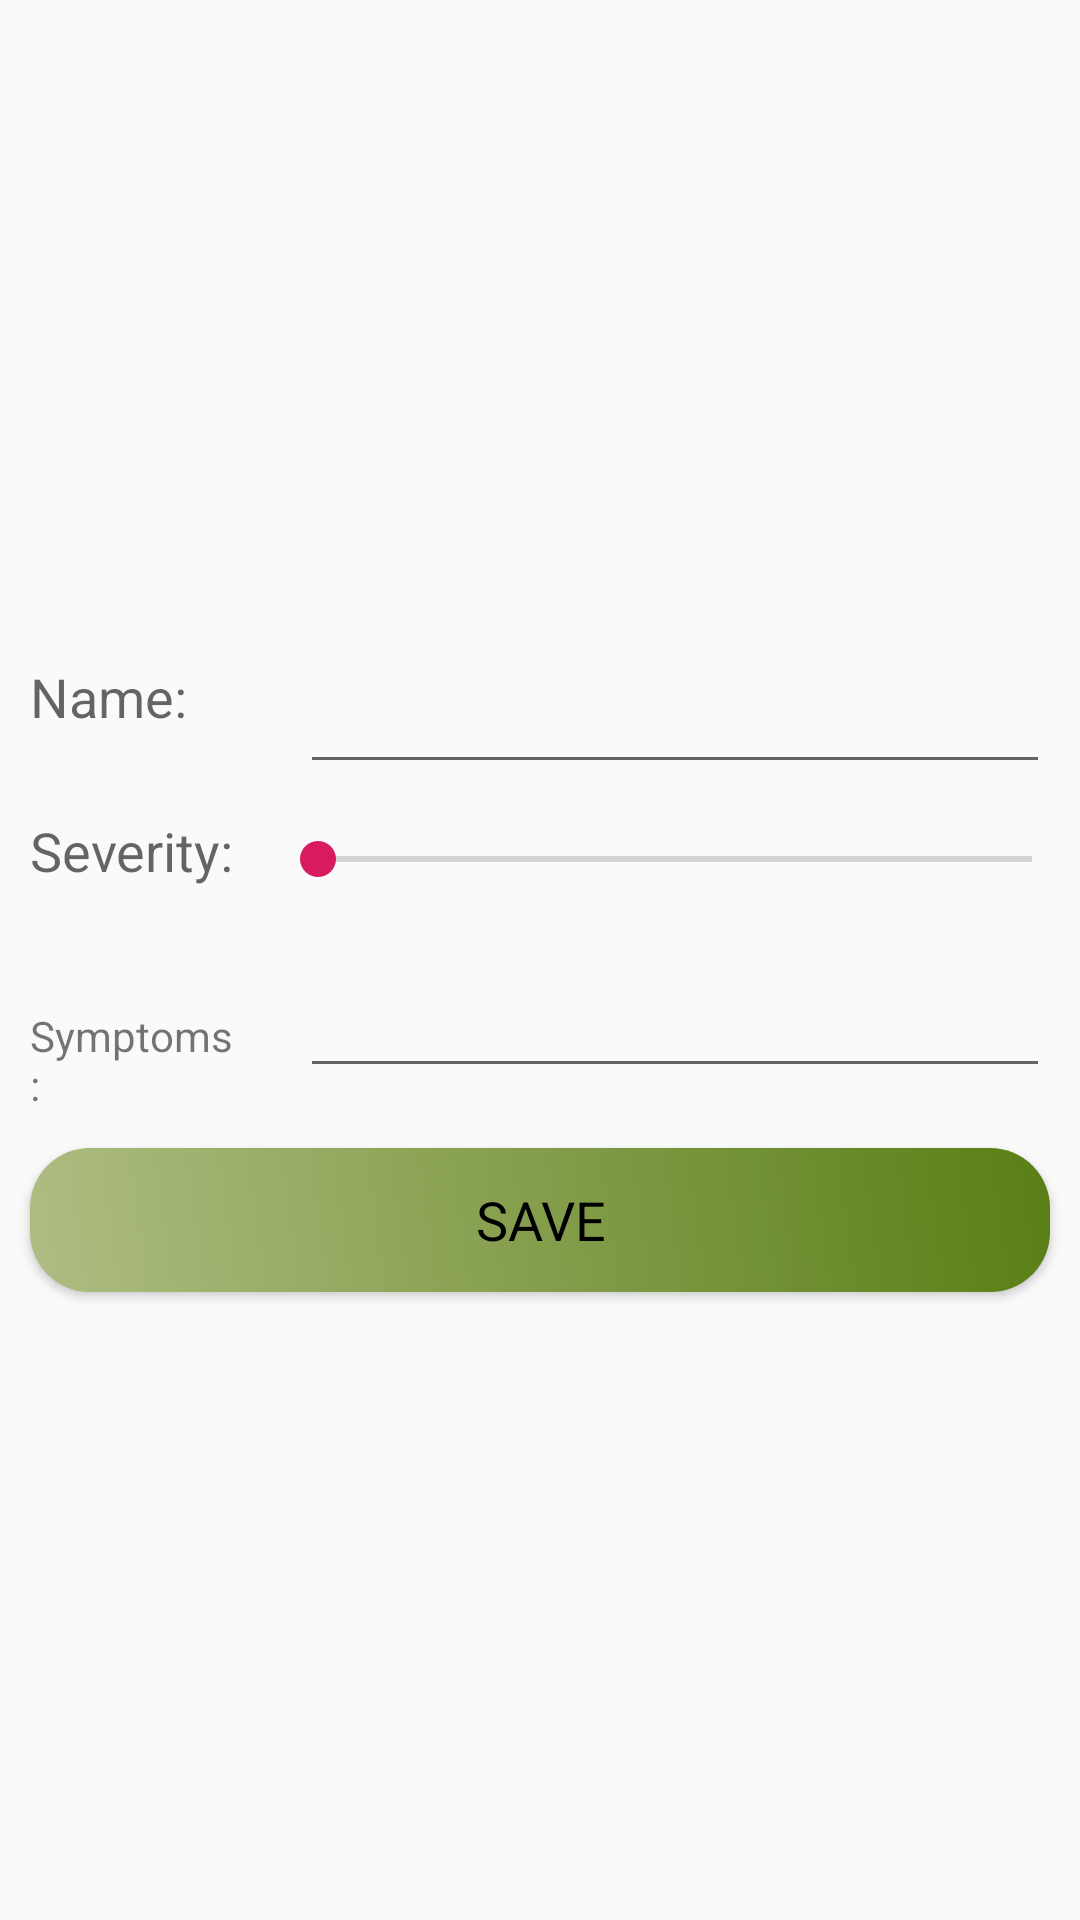

Here is an Android app screen rendered from its layout file. Give the layout XML and the strings, colors and styles it references.
<!-- AndroidManifest.xml: application theme AppTheme -->
<!-- res/layout/create_disease.xml -->
<?xml version="1.0" encoding="utf-8"?>
<LinearLayout
    xmlns:android="http://schemas.android.com/apk/res/android"
    android:orientation="vertical"
    android:layout_width="match_parent"
    android:layout_height="match_parent">

    <ScrollView
        android:layout_width="match_parent"
        android:layout_height="wrap_content">

        <LinearLayout
            android:layout_width="match_parent"
            android:layout_height="wrap_content"
            android:orientation="vertical">

            <ImageView
                android:id="@+id/add_disease_img"
                android:layout_width="match_parent"
                android:layout_height="200dp" />

            
            <LinearLayout
                android:layout_width="match_parent"
                android:layout_height="wrap_content"
                android:orientation="horizontal">

                <RelativeLayout
                    android:layout_width="0dp"
                    android:layout_weight="1"
                    android:layout_height="wrap_content">

                    <TextView
                        android:layout_width="match_parent"
                        android:layout_height="wrap_content"
                        android:text="Name:"
                        android:textAppearance="@style/TextAppearance.AppCompat.Medium"
                        android:layout_margin="10dp"
                        />

                </RelativeLayout>

                <RelativeLayout
                    android:layout_width="0dp"
                    android:layout_weight="3"
                    android:layout_height="wrap_content">

                    <EditText
                        android:id="@+id/add_disease_name"
                        android:layout_width="match_parent"
                        android:layout_height="wrap_content"
                        android:layout_alignParentBottom="true"
                        android:layout_marginStart="10dp"
                        android:layout_marginTop="10dp"
                        android:layout_marginEnd="10dp"
                        android:layout_marginBottom="10dp"
                        android:textColor="@android:color/black" />

                </RelativeLayout>

            </LinearLayout>

            
            <LinearLayout
                android:layout_width="match_parent"
                android:layout_height="wrap_content"
                android:orientation="horizontal">

                <RelativeLayout
                    android:layout_width="0dp"
                    android:layout_weight="1"
                    android:layout_height="wrap_content">

                    <TextView
                        android:layout_width="match_parent"
                        android:layout_height="wrap_content"
                        android:text="Severity:"
                        android:textAppearance="@style/TextAppearance.AppCompat.Medium"
                        android:layout_margin="10dp"
                        />

                </RelativeLayout>

                <RelativeLayout
                    android:layout_width="0dp"
                    android:layout_weight="3"
                    android:layout_height="wrap_content">

                    <SeekBar
                        android:id="@+id/seekBar_disease_severity"
                        android:max="3"
                        android:layout_width="match_parent"
                        android:layout_height="50dp"/>

                </RelativeLayout>

            </LinearLayout>

            
            <LinearLayout
                android:layout_width="match_parent"
                android:layout_height="wrap_content"
                android:orientation="horizontal">

                <RelativeLayout
                    android:layout_width="0dp"
                    android:layout_weight="1"
                    android:layout_height="wrap_content">

                    <TextView
                        android:layout_width="match_parent"
                        android:layout_height="wrap_content"
                        android:text="Symptoms:"
                        android:textAppearance="@style/TextAppearance.AppCompat.Small"
                        android:layout_margin="10dp"
                        />

                </RelativeLayout>

                <RelativeLayout
                    android:layout_width="0dp"
                    android:layout_weight="3"
                    android:layout_height="wrap_content">

                    <EditText
                        android:id="@+id/add_disease_symptoms"
                        android:layout_width="match_parent"
                        android:layout_height="wrap_content"
                        android:layout_margin="10dp"
                        android:textColor="@android:color/black"
                        />

                </RelativeLayout>

            </LinearLayout>

            <Button
                android:id="@+id/btn_save"
                android:layout_width="match_parent"
                android:layout_height="wrap_content"
                android:layout_margin="10dp"
                android:background="@drawable/btndesign"
                android:text="SAVE"
                android:textAppearance="@style/TextAppearance.AppCompat.Medium"
                android:textColor="@android:color/black"
                />

        </LinearLayout>

    </ScrollView>

</LinearLayout>
<!-- resources referenced by this layout -->
<resources>
  <!-- drawable btndesign (drawable) -->
  <?xml version="1.0" encoding="utf-8"?>
  <shape xmlns:android="http://schemas.android.com/apk/res/android">
  
      <gradient
          android:startColor="#AEBD82"
          android:endColor="#5A7E15"
          android:angle="45"/>
      <corners    android:bottomRightRadius="20dp"
          android:bottomLeftRadius="20dp"
          android:topRightRadius="20dp"
          android:topLeftRadius="20dp" />
  </shape>
  <style name="AppTheme" parent="Theme.AppCompat.Light.NoActionBar">
  
          
          <item name="colorPrimary">@color/colorPrimary</item>
          <item name="colorPrimaryDark">@color/colorPrimaryDark</item>
          <item name="colorAccent">@color/colorAccent</item>
      </style>
  <color name="colorPrimary">#008577</color>
  <color name="colorPrimaryDark">#00574B</color>
  <color name="colorAccent">#D81B60</color>
</resources>
